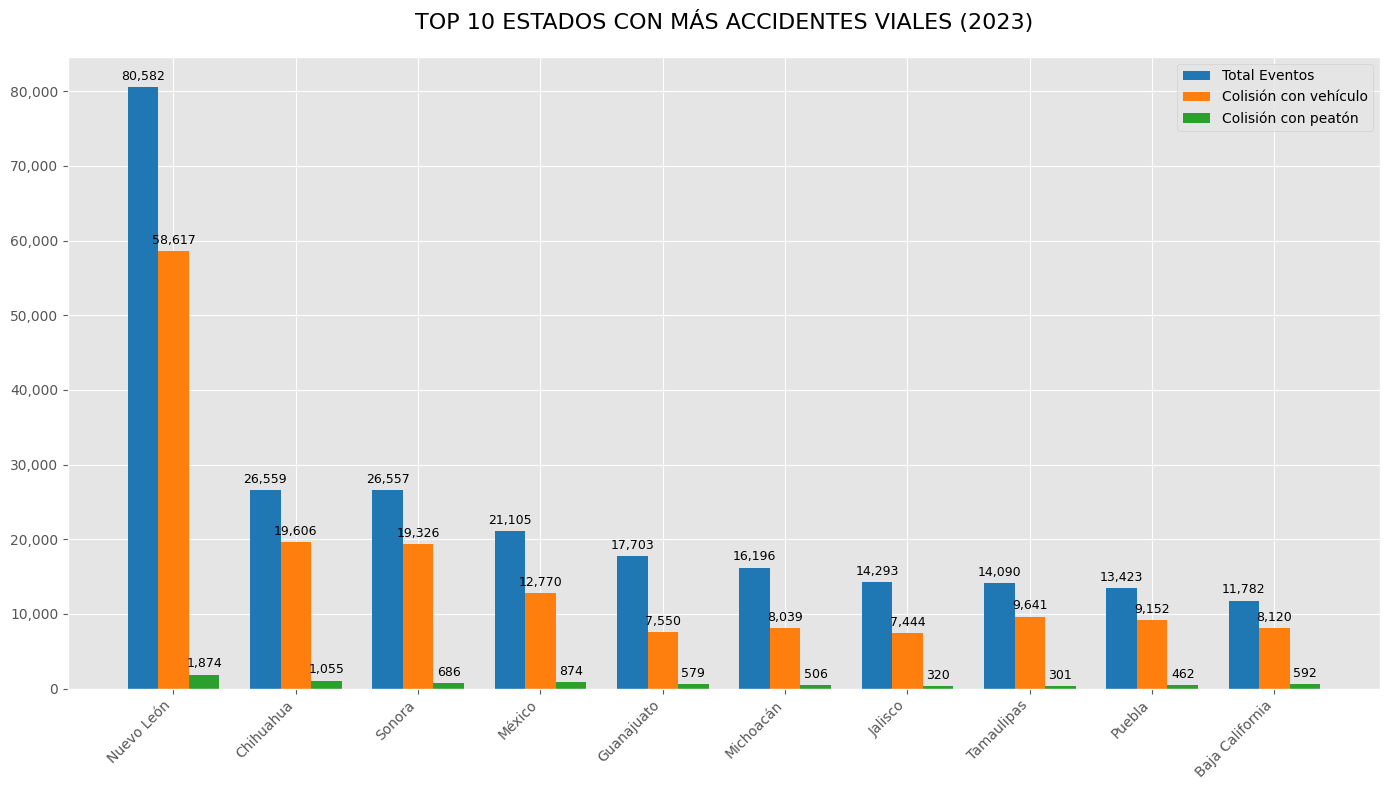
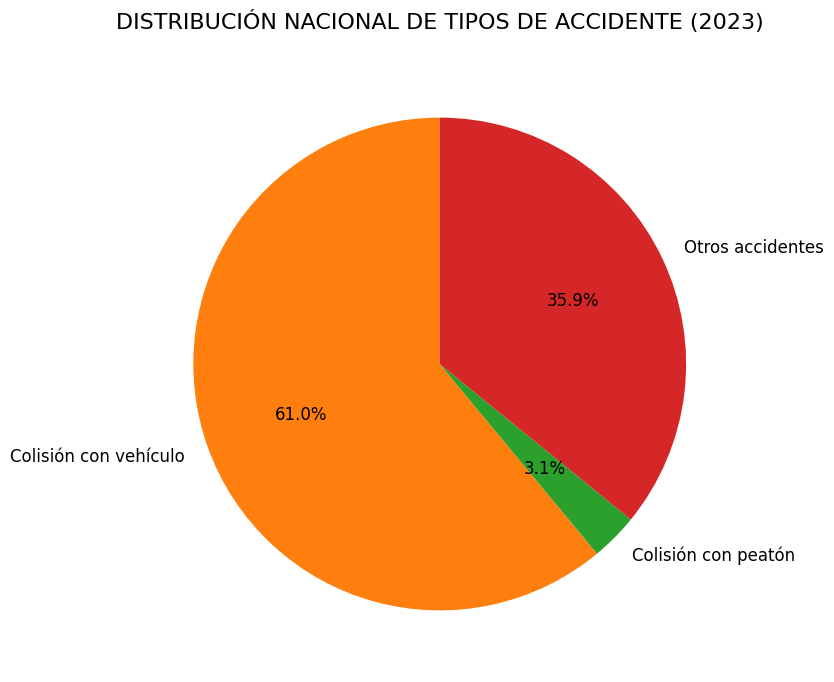
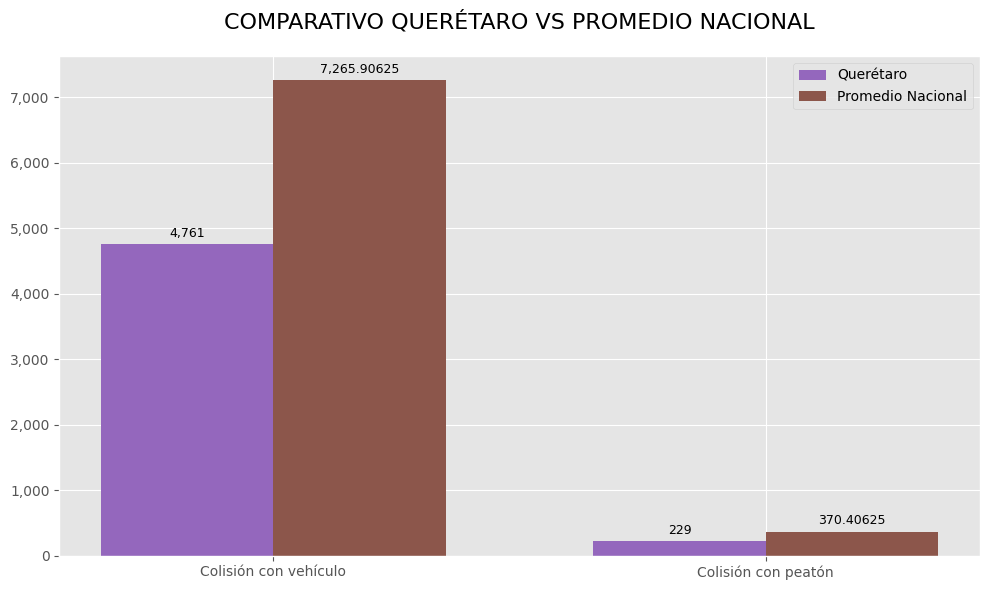

Python code for these plots, in order:
import numpy as np
import matplotlib.pyplot as plt
import pandas as pd
from matplotlib.ticker import FuncFormatter

# Configuración de estilo (usando un estilo disponible)
plt.style.use('ggplot')  # Cambiado a 'ggplot' que es un estilo similar y disponible
plt.rcParams['font.family'] = 'DejaVu Sans'
plt.rcParams['axes.titlepad'] = 20

# Crear DataFrame con los datos
data = {
    'Entidad': ['Aguascalientes', 'Baja California', 'Baja California Sur', 'Campeche',
                'Coahuila', 'Colima', 'Chiapas', 'Chihuahua', 'CDMX', 'Durango',
                'Guanajuato', 'Guerrero', 'Hidalgo', 'Jalisco', 'México', 'Michoacán',
                'Morelos', 'Nayarit', 'Nuevo León', 'Oaxaca', 'Puebla', 'Querétaro',
                'Quintana Roo', 'San Luis Potosí', 'Sinaloa', 'Sonora', 'Tabasco',
                'Tamaulipas', 'Tlaxcala', 'Veracruz', 'Yucatán', 'Zacatecas'],
    'Total_Eventos': [4473, 11782, 6045, 4574, 10876, 6225, 4065, 26559, 7276, 11631,
                      17703, 7414, 4593, 14293, 21105, 16196, 8864, 2852, 80582, 5203,
                      13423, 9307, 6619, 6775, 7230, 26557, 2492, 14090, 1674, 9659,
                      8478, 2433],
    'Colision_Vehiculo': [1955, 8120, 4246, 2204, 7345, 3365, 2268, 19606, 4262, 6900,
                          7550, 3954, 2666, 7444, 12770, 8039, 3733, 1091, 58617, 2130,
                          9152, 4761, 2776, 4037, 3224, 19326, 1041, 9641, 932, 5987,
                          2343, 1024],
    'Colision_Peaton': [154, 592, 116, 75, 300, 94, 120, 1055, 793, 314,
                        579, 277, 115, 320, 874, 506, 319, 99, 1874, 165,
                        462, 229, 245, 162, 320, 686, 51, 301, 81, 274,
                        232, 69]
}

df = pd.DataFrame(data)

# ---- GRÁFICA 1: Top 10 estados con más accidentes ----
top10 = df.nlargest(10, 'Total_Eventos')

fig, ax = plt.subplots(figsize=(14, 8))
x = np.arange(len(top10['Entidad']))
width = 0.25

rects1 = ax.bar(x - width, top10['Total_Eventos'], width, label='Total Eventos', color='#1f77b4')
rects2 = ax.bar(x, top10['Colision_Vehiculo'], width, label='Colisión con vehículo', color='#ff7f0e')
rects3 = ax.bar(x + width, top10['Colision_Peaton'], width, label='Colisión con peatón', color='#2ca02c')

ax.set_title('TOP 10 ESTADOS CON MÁS ACCIDENTES VIALES (2023)', fontsize=16)
ax.set_xticks(x)
ax.set_xticklabels(top10['Entidad'], rotation=45, ha='right')
ax.legend()
ax.yaxis.set_major_formatter(FuncFormatter(lambda x, _: f'{int(x):,}'))

# Añadir etiquetas
def autolabel(rects):
    for rect in rects:
        height = rect.get_height()
        ax.annotate(f'{height:,}',
                    xy=(rect.get_x() + rect.get_width() / 2, height),
                    xytext=(0, 3),
                    textcoords="offset points",
                    ha='center', va='bottom', fontsize=9)

autolabel(rects1)
autolabel(rects2)
autolabel(rects3)

plt.tight_layout()
plt.savefig('top10_accidentes.png', dpi=300)
plt.show()

# ---- GRÁFICA 2: Proporción de tipos de accidente ----
df['Otros'] = df['Total_Eventos'] - df['Colision_Vehiculo'] - df['Colision_Peaton']
accident_types = df[['Colision_Vehiculo', 'Colision_Peaton', 'Otros']].sum()
labels = ['Colisión con vehículo', 'Colisión con peatón', 'Otros accidentes']

fig, ax = plt.subplots(figsize=(10, 8))
wedges, texts, autotexts = ax.pie(accident_types,
                                  labels=labels,
                                  autopct='%1.1f%%',
                                  startangle=90,
                                  colors=['#ff7f0e', '#2ca02c', '#d62728'],
                                  textprops={'fontsize': 12})

ax.set_title('DISTRIBUCIÓN NACIONAL DE TIPOS DE ACCIDENTE (2023)', fontsize=16)
plt.savefig('distribucion_accidentes.png', dpi=300)
plt.show()

# ---- GRÁFICA 3: Comparativo Querétaro vs Promedio Nacional ----
queretaro = df[df['Entidad'] == 'Querétaro'].iloc[0]
nacional_avg = df[['Colision_Vehiculo', 'Colision_Peaton']].mean()

fig, ax = plt.subplots(figsize=(10, 6))
x = np.arange(2)
width = 0.35

rects1 = ax.bar(x - width/2, [queretaro['Colision_Vehiculo'], queretaro['Colision_Peaton']],
                width, label='Querétaro', color='#9467bd')
rects2 = ax.bar(x + width/2, [nacional_avg['Colision_Vehiculo'], nacional_avg['Colision_Peaton']],
                width, label='Promedio Nacional', color='#8c564b')

ax.set_title('COMPARATIVO QUERÉTARO VS PROMEDIO NACIONAL', fontsize=16)
ax.set_xticks(x)
ax.set_xticklabels(['Colisión con vehículo', 'Colisión con peatón'])
ax.legend()
ax.yaxis.set_major_formatter(FuncFormatter(lambda x, _: f'{int(x):,}'))

autolabel(rects1)
autolabel(rects2)

plt.tight_layout()
plt.savefig('queretaro_vs_nacional.png', dpi=300)
plt.show()